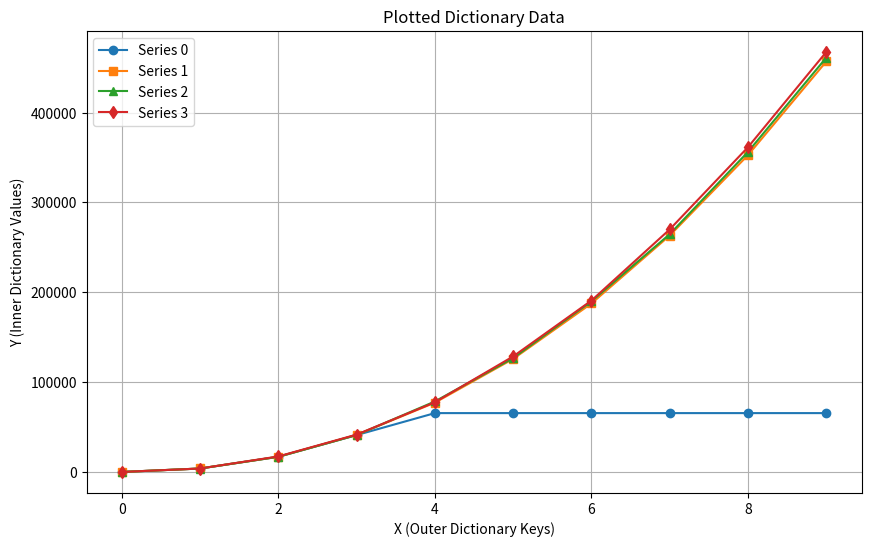

This figure's Python source:
import matplotlib.pyplot as plt

data = {0: {0: 0.0, 1: 0.0, 2: 0.0, 3: 0.0}, 1: {0: 3862.6, 1: 485.7, 2: 289.7, 3: 72.0},
        2: {0: 16939.2, 1: 2117.7, 2: 1282.1, 3: 323.7}, 3: {0: 41080.7, 1: 5165.8, 2: 3119.0, 3: 779.1},
        4: {0: 65535.0, 1: 9659.8, 2: 5954.6, 3: 1452.6}, 5: {0: 65535.0, 1: 15755.6, 2: 9621.2, 3: 2408.2},
        6: {0: 65535.0, 1: 23477.5, 2: 14414.5, 3: 3572.0}, 7: {0: 65535.0, 1: 32944.3, 2: 20091.2, 3: 5055.1},
        8: {0: 65535.0, 1: 44148.6, 2: 27043.8, 3: 6768.5}, 9: {0: 65535.0, 1: 57194.2, 2: 34999.9, 3: 8751.7}}

x_vals = sorted(data.keys())

#  [1.0, 7.9904016, 13.178978, 53.42643]
y_vals_0 = [data[x][0] for x in x_vals if x < 65535]
y_vals_1 = [data[x][1] * 7.9904016 for x in x_vals if x < 65535]
y_vals_2 = [data[x][2] *13.178978 for x in x_vals if x < 65535]
y_vals_3 = [data[x][3] * 53.42643 for x in x_vals if x < 65535]

# Create the plot
plt.figure(figsize=(10, 6))

# Plot each line with a different marker for visibility
plt.plot(x_vals, y_vals_0, marker='o', label='Series 0')
plt.plot(x_vals, y_vals_1, marker='s', label='Series 1')
plt.plot(x_vals, y_vals_2, marker='^', label='Series 2')
plt.plot(x_vals, y_vals_3, marker='d', label='Series 3')

# Add labels, title, grid, and legend
plt.title('Plotted Dictionary Data')
plt.xlabel('X (Outer Dictionary Keys)')
plt.ylabel('Y (Inner Dictionary Values)')
plt.grid(True)
plt.legend()

# Display the plot
plt.show()
